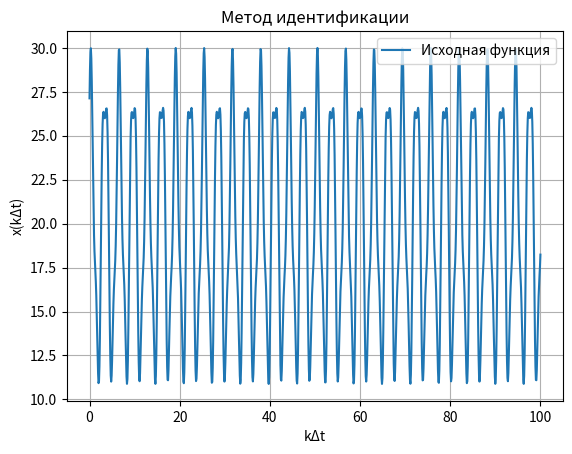
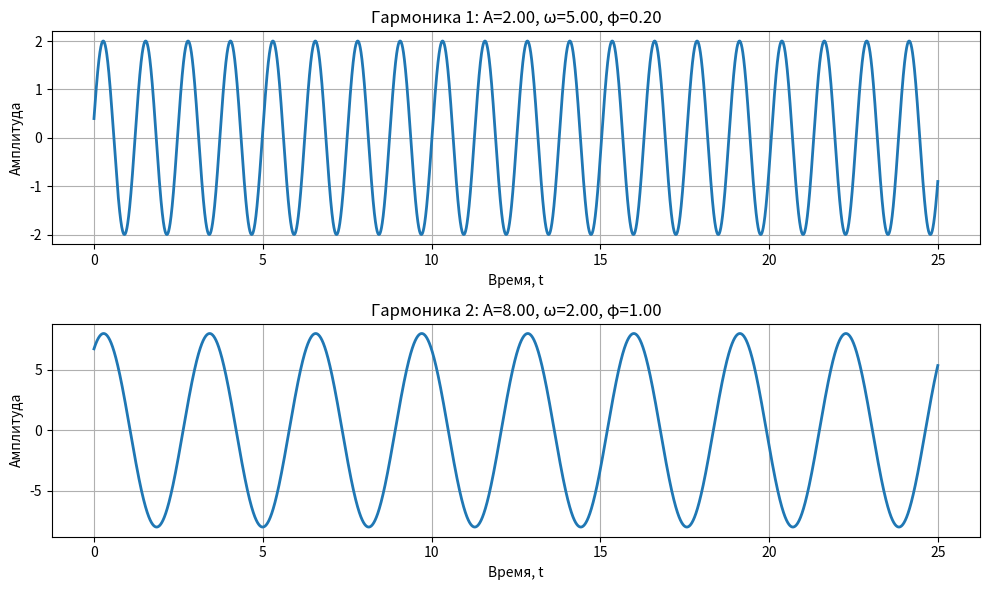

These charts were generated, in order, by the following Python code:
import numpy as np
import matplotlib.pyplot as plt
from sympy import parse_expr, symbols, fraction, simplify, N, arg, solve, Poly

nu = 10  # Смещение
omega = 2  # Частоты
Δt = 0.25  # Шаг дискретизации
phi = 1  # Начальные фазы
k = 100  # Кол-во точек
C = 1  # Амплитуда
err = 10**(-8)  # Машинный нуль

t = np.linspace(0, k, 1000)
#x = nu + C * np.sin(omega * t + phi)
x = 20 + 2*np.sin(5*t + 0.2) + 8 * np.sin(2*t + 1)

t_dense = 0
x_dense = []
z_dense = []
ttt = [0]

for i in range(k):
    #x_dense.append(nu + np.sin(omega*t_dense + phi))
    x_dense.append(20 + 2*np.sin(5*t_dense + 0.2) + 8 * np.sin(2*t_dense + 1))
    z_dense.append(np.arctan(omega * t_dense))
    t_dense += Δt
    ttt.append(t_dense)


print(f"Массив x_dense: {x_dense}")
print(f"Массив z_dense: {z_dense}")


def remove_zero_rows(matrix, err=1e-18):
    first_zero_row = None
    for i in range(matrix.shape[0]):
        if np.all(np.abs(matrix[i]) < err):
            first_zero_row = i
            break

    if first_zero_row is not None:
        return matrix[:first_zero_row]
    else:
        return matrix

def matrix_identifier(k, x_dense, err):
    matrix = np.zeros((k + 1, k))
    for i in range(k):
        if i == 0:
            matrix[0][0] = 1
            matrix[1][0] = x_dense[0]
        else:
            matrix[0][i] = 0
            matrix[1][i] = x_dense[i]

    l = k
    for i in range(2, k + 1):
        l -= 1
        if i == k - 1:
            raise Exception("Взято слишком маленькое k!")
        elif abs(matrix[i - 1][0]) >= err and abs(matrix[i - 1][1]) >= err:
            for j in range(l):
                matrix[i][j] = (matrix[i - 2][j + 1] / matrix[i - 2][0]) - (matrix[i - 1][j + 1] / matrix[i - 1][0])
        else:
            return remove_zero_rows(matrix)

try:
    matrix = matrix_identifier(k, x_dense, err)
    np.set_printoptions(precision=3, suppress=True, linewidth=100)
    print(f"Матрица: {matrix}")

    m = matrix.shape[0]
    n = int((m - 4) / 4)
    print(f"Число гармоник: {n}")

    z = symbols('z')
    str_drob = f"{matrix[1][0]}"
    for i in range(2, len(matrix)):
        str_drob += f"/(1 + {matrix[i][0]}*z**(-1)"
    str_drob += (')'*(len(matrix) - 2))
    print("Несвернутая дробь: ")
    print(str_drob)
    print()
    expr = parse_expr(str_drob, transformations='all')
    numenator, denumenator = fraction(simplify(expr))
    coef_num, cof_denum = numenator.as_poly(z).LC(), denumenator.as_poly(z).LC()
    numenator, denumenator = N(numenator / coef_num), N(denumenator / cof_denum)
    print("Числитель: ", numenator)
    print("Знаменатель: ", denumenator)
    print()
    print("Свернутая дробь: ")
    print(f"G(z) = ({numenator}) / ({denumenator})")
    print()
    solutions = Poly(denumenator, z).nroots()
    print("Решения: ", solutions)
    real_roots, complex_roots = [], []
    real_roots = [str(root) for root in solutions if root.is_real]
    complex_roots = [str(root) for root in solutions if not root.is_real]
    print("Действительные корни: ", real_roots)
    print("Комплексные корни: ", complex_roots)
    print("=========================")
    delta_t = 0.25
    w = [float(arg(root).evalf() / delta_t) for root in complex_roots[1::2]]
    print("Круговые частоты: ", w)
    M = []
    extternal_size = 1 + 2 * n
    for i in range(extternal_size):
        M_i = [1, ]
        for w_j in w:
            M_i.append(np.sin(float(ttt[i]*w_j)))
            M_i.append(np.cos(float(ttt[i]*w_j)))
        M.append(M_i)
    #print(M)
    M = np.array(M)
    #print(M.shape)
    S = np.linalg.solve(M, matrix[1][:extternal_size])
    #print(S)
    nu, A, B = S[0], S[1:len(S):2], S[2:len(S):2]
    C = [np.sqrt(k**2 + l**2) for k, l in zip(A, B)]
    print("Амплитуды: ", C)
    fi = [np.arctan(l / k) for k, l in zip(A, B)]
    print("Фазы: ", fi)
    print("Смещение: ", nu)

except Exception as e:
    print(f"Ошибка: {e}")


plt.plot(t, x, label='Исходная функция')
plt.xlabel('kΔt')
plt.ylabel('x(kΔt)')
plt.title('Метод идентификации')
plt.grid(True)
plt.legend()
plt.show()


ttt = np.array(ttt)
fig, axes = plt.subplots(int(n), 1, figsize=(10, 3*int(n)))
for i in range(int(n)):
    tt = np.arange(0, max(ttt), 0.001)
    yyy = C[i] * np.sin(w[i] * tt + fi[i])
    axes[i].plot(tt, yyy, linewidth=2)
    axes[i].set_xlabel('Время, t')
    axes[i].set_ylabel('Амплитуда')
    axes[i].set_title(f'Гармоника {i+1}: A={C[i]:.2f}, ω={w[i]:.2f}, φ={fi[i]:.2f}')
    axes[i].grid(True)
plt.tight_layout()
plt.show()
